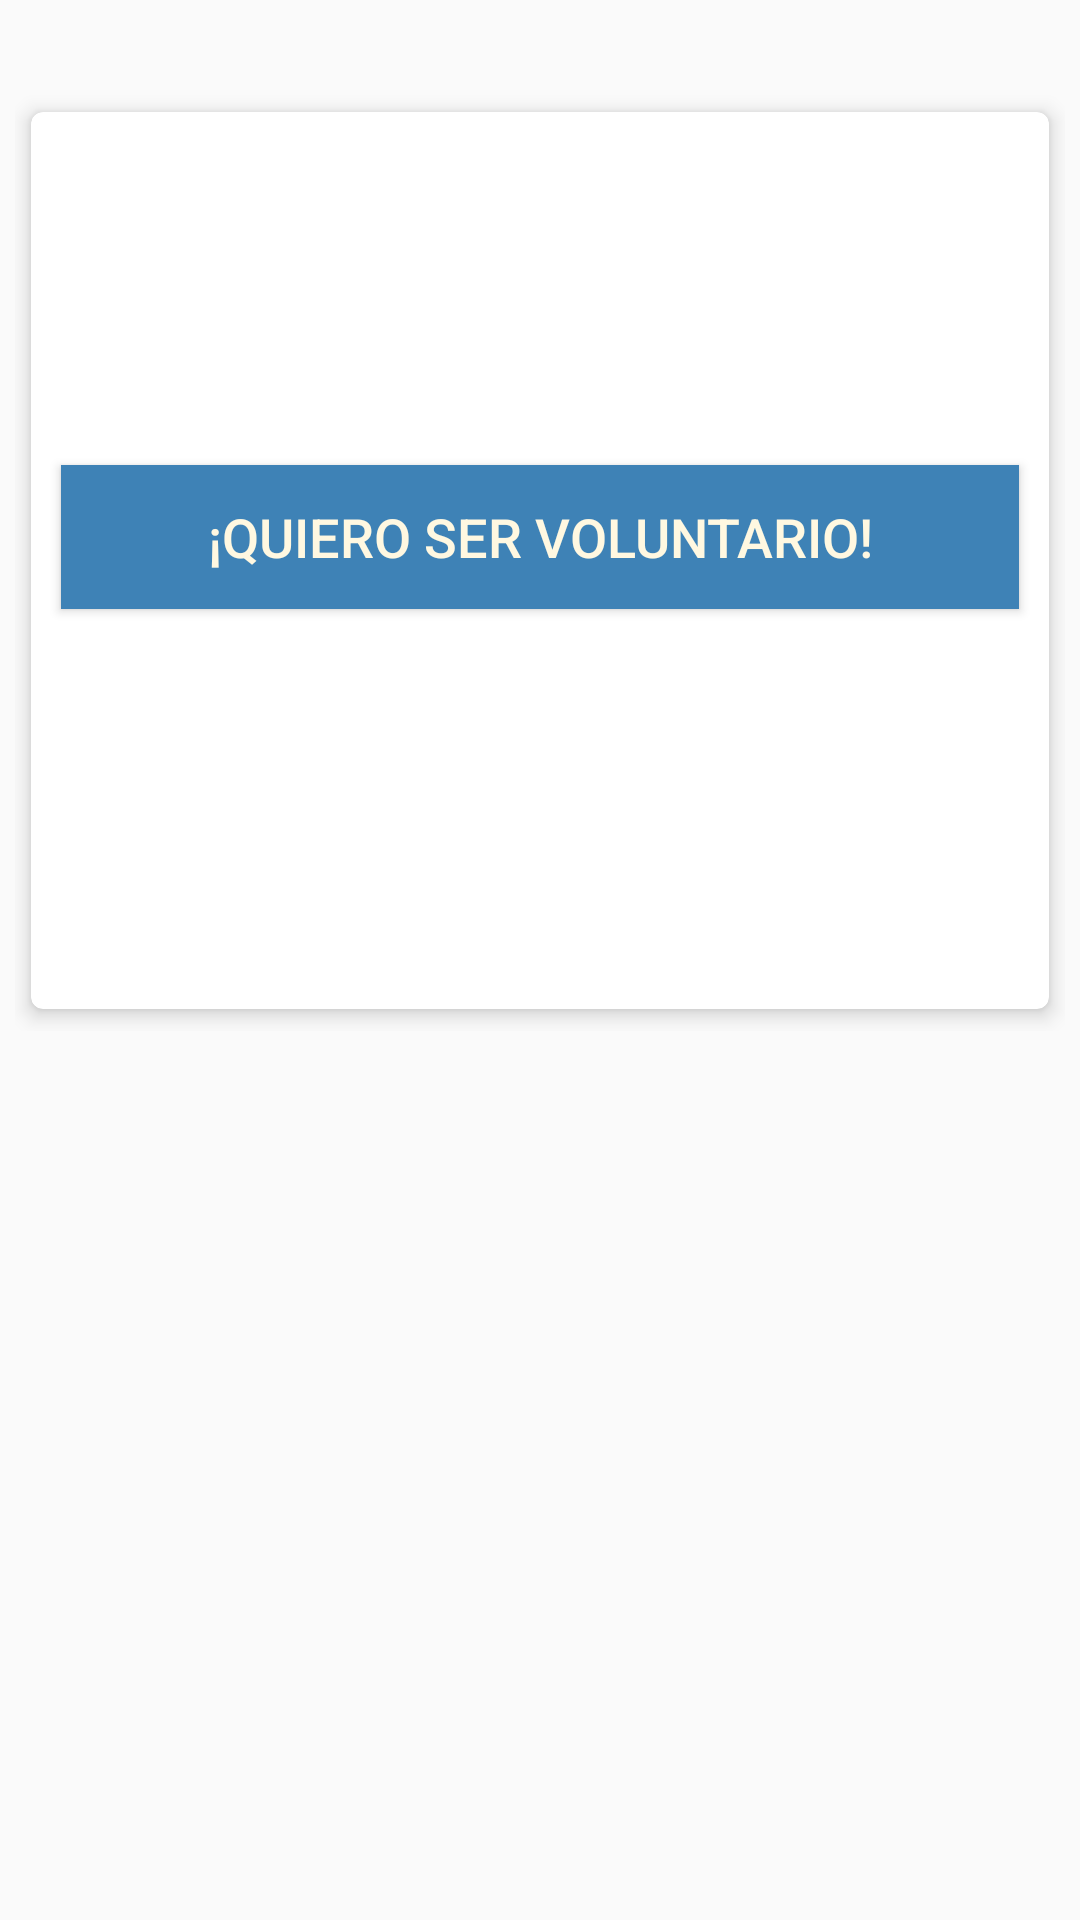

Reconstruct the res/layout file that produces this screen, plus the resources it refers to.
<!-- AndroidManifest.xml: application theme MyMaterialTheme -->
<!-- res/layout/fragment_participa_fragment.xml -->
<RelativeLayout xmlns:android="http://schemas.android.com/apk/res/android"
    xmlns:app="http://schemas.android.com/apk/res-auto"
    xmlns:tools="http://schemas.android.com/tools"
    android:layout_width="match_parent"
    android:layout_height="match_parent"
    android:orientation="vertical"
    tools:context="pa.resilienciacomunitaria.org.worldvision.participa_fragment">
    <ScrollView
        android:id="@+id/scrollView"
        android:layout_width="match_parent"
        android:layout_height="wrap_content"
        android:paddingTop="30dp"
        android:paddingLeft="5dp"
        android:paddingRight="5dp"
        android:layout_marginBottom="5dp"
        android:layout_gravity="end"
        android:scrollbars="none">

        <android.support.v7.widget.CardView xmlns:card_view="http://schemas.android.com/apk/res-auto"
            android:id="@+id/card"
            android:layout_width="match_parent"
            android:layout_height="match_parent"
            card_view:cardBackgroundColor="@android:color/white"
            card_view:cardCornerRadius="4dp"
            card_view:cardElevation="4dp"
            card_view:cardUseCompatPadding="true">

            <LinearLayout
                android:id="@+id/linearLayoutCardContent"
                android:layout_width="match_parent"
                android:layout_height="match_parent"
                android:orientation="vertical">

                <ImageView
                android:id="@+id/imagen1"
                android:layout_width="fill_parent"
                android:layout_height="wrap_content"
                android:layout_marginTop="16dp"
                android:adjustViewBounds="true"
                    android:gravity="right"
                    android:layout_weight="1"
                />

               

                <TextView
                    android:id="@+id/titulo"
                    android:layout_width="wrap_content"
                    android:layout_height="wrap_content"
                    android:text=""
                    android:layout_marginTop="16dp"
                    android:layout_marginLeft="15dp"
                    android:textStyle="bold"
                    android:textColor="@android:color/black"
                    android:textSize="22sp" />

                <TextView
                    android:id="@+id/contenido"
                    android:layout_width="wrap_content"
                    android:layout_height="wrap_content"
                    android:text=""
                    android:layout_marginLeft="15dp"
                    android:layout_marginRight="10dp"
                    android:layout_marginTop="16dp"
                    android:textSize="18sp" />


                <Button
                    android:id="@+id/btninscribirse"
                    android:layout_width="fill_parent"
                    android:layout_height="wrap_content"
                    android:text="¡Quiero ser voluntario!"
                    android:textColor="#FFF8E1"
                    android:elevation="50dp"
                    android:background="#3E82B6"
                    android:layout_marginLeft="10dp"
                    android:layout_marginRight="10dp"
                    android:layout_marginTop="16dp"
                    android:textSize="18sp"

                    />


                <TextView
                    android:id="@+id/apoyo"
                    android:layout_width="wrap_content"
                    android:layout_height="wrap_content"
                    android:text=""
                    android:layout_marginLeft="15dp"
                    android:layout_marginRight="10dp"
                    android:layout_marginTop="16dp"
                    android:textSize="18sp" />


                <RelativeLayout xmlns:android="http://schemas.android.com/apk/res/android"
                    xmlns:tools="http://schemas.android.com/tools"
                    android:layout_width="match_parent"
                    android:layout_height="match_parent"
                    tools:context="" >
                    <TextView
                        android:id="@+id/apoyousaid"
                        android:layout_width="wrap_content"
                        android:layout_height="wrap_content"
                        android:text=""
                        android:layout_marginLeft="15dp"
                        android:layout_marginRight="10dp"
                        android:layout_marginTop="22dp"
                        android:textSize="18sp" />

                    <ImageView
                        android:id="@+id/imagen2"
                        android:layout_width="wrap_content"
                        android:layout_height="wrap_content"
                        android:layout_marginTop="5dp"
                        android:adjustViewBounds="true"
                        android:layout_toRightOf="@+id/apoyousaid"
                        android:layout_weight="1"
                        />
                </RelativeLayout>




                <TextView
                    android:id="@+id/inscribirse"
                    android:layout_width="wrap_content"
                    android:layout_height="wrap_content"
                    android:layout_marginLeft="10dp"
                    android:layout_marginRight="10dp"
                    android:layout_marginTop="16dp"
                    android:textStyle="bold"
                    android:gravity="center_vertical"
                    android:text=""
                    android:textColor="#FF7900"
                    android:textSize="23sp" />
            </LinearLayout>
        </android.support.v7.widget.CardView>
    </ScrollView>
</RelativeLayout>
<!-- resources referenced by this layout -->
<resources>
  <style name="MyMaterialTheme" parent="MyMaterialTheme.Base">
          <item name="android:textColorPrimary">@android:color/black</item>
      </style>
  <style name="MyMaterialTheme.Base" parent="Theme.AppCompat.Light.DarkActionBar">
          <item name="windowNoTitle">true</item>
          <item name="windowActionBar">false</item>
          <item name="colorPrimary">@color/colorPrimary</item>
          <item name="colorPrimaryDark">@color/colorPrimaryDark</item>
          <item name="colorAccent">@color/colorAccent</item>
          <item name="android:textColorPrimary">@android:color/black</item>
  
      </style>
  <color name="colorPrimary">#FF7800</color> #FFFFFF
  <color name="colorPrimaryDark">#FF7900</color>
  <color name="colorAccent">#3E82B6</color>
</resources>
